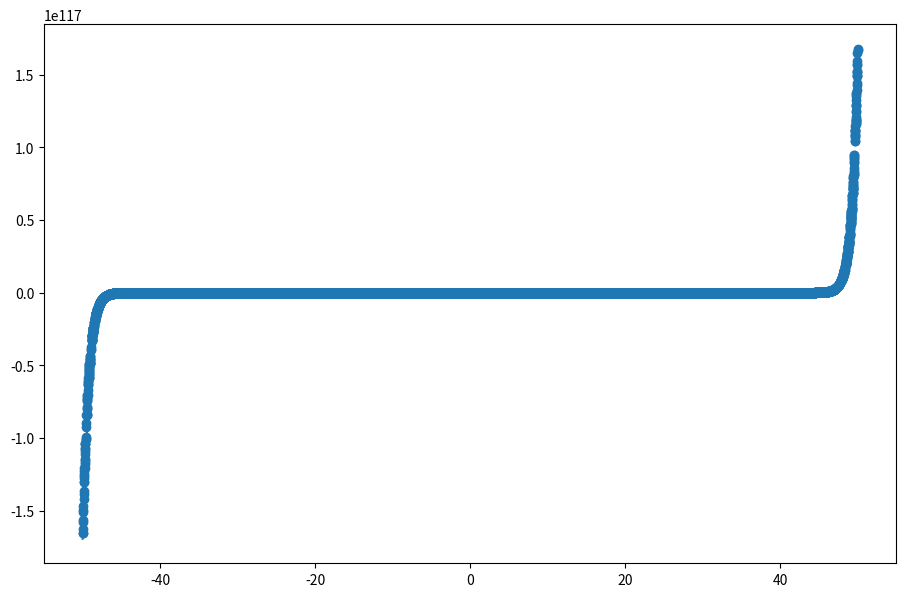

Reproduce this figure in Python.
import matplotlib.pyplot as plt
import math
import random

lista = [(x, x**69) for x in [random.uniform(-50, 50) for _ in range(10000)]]
def grad(a,b):
  grada = sum([-2*(lista[i][1] - a*lista[i][0]**69 - b)*(lista[i][0]**69) for i in range(len(lista))])
  gradb = sum([-2*(lista[i][1] - a*lista[i][0]**69 - b) for i in range(len(lista))])
  return [grada,gradb]

def dist(anterior,novo):
  zs = zip(anterior,novo)
  acc = 0
  for [p1,p2] in zs:
    acc += (p1-p2)**2

  return math.sqrt(acc)

def grad_desc(lr,xn,yn,tol):
  d = float('inf')
  k = 0
  while d > tol and k < 1000000:
    xn1 = xn - lr * grad(xn,yn)[0]
    yn1 = yn - lr * grad(xn,yn)[1]
    d = dist([xn,yn],[xn1,yn1])

    if any(abs(val) > 1e100 for val in [xn1, yn1, d]):
      print(f"Overflow {k}. PARA.")
      break
    
    xn = xn1
    yn = yn1
    k += 1
  return [xn1,yn1,k]

z = grad_desc(1e-18, 1, 0, 1e-18)
print(z)

x = [lista[i][0] for i in range(len(lista))]
y = [lista[i][1] for i in range(len(lista))]
a, b = z[0], z[1]
x1 = [int(i) for i in range(int(min(x)-1),int(max(x)+1))]
y1 = [a * xx**69 + b for xx in x1]

plt.figure(figsize=(11, 7))
plt.scatter(x,y)
plt.plot(x1,y1)
plt.show()